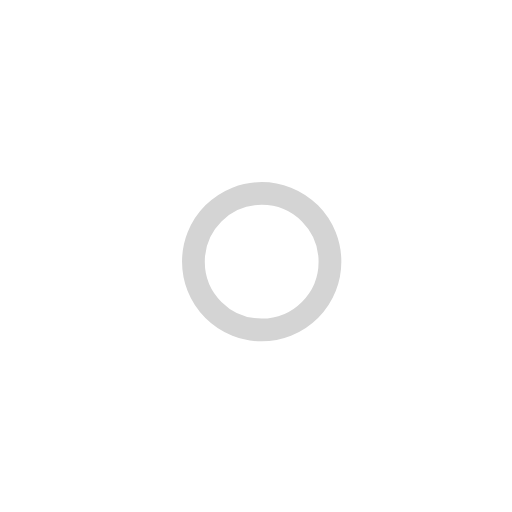
t = 0.00 s
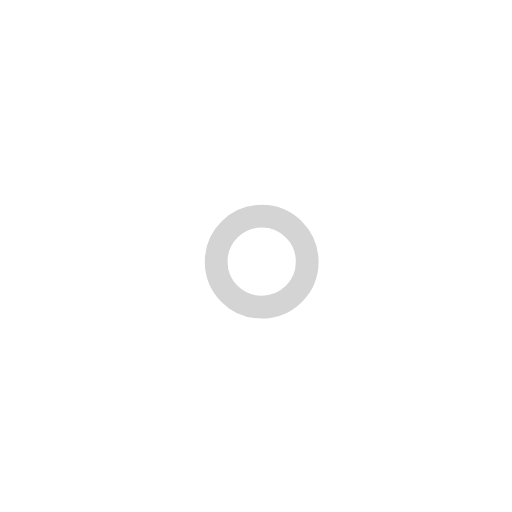
t = 1.00 s
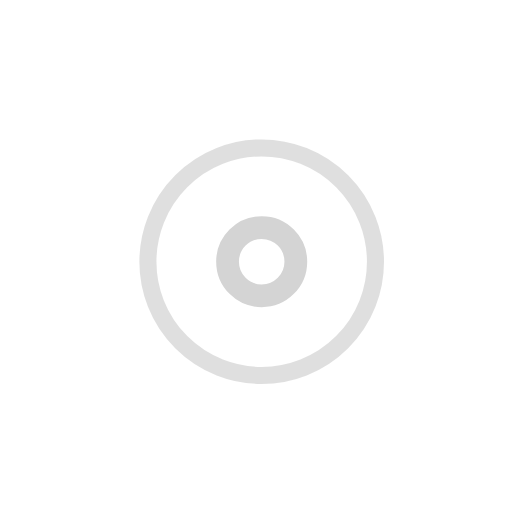
t = 2.25 s
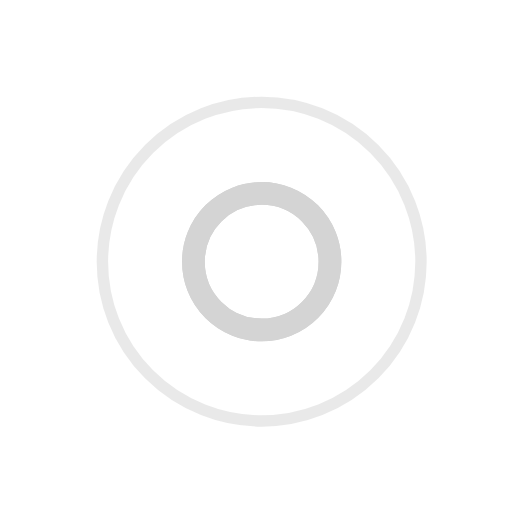
t = 3.00 s
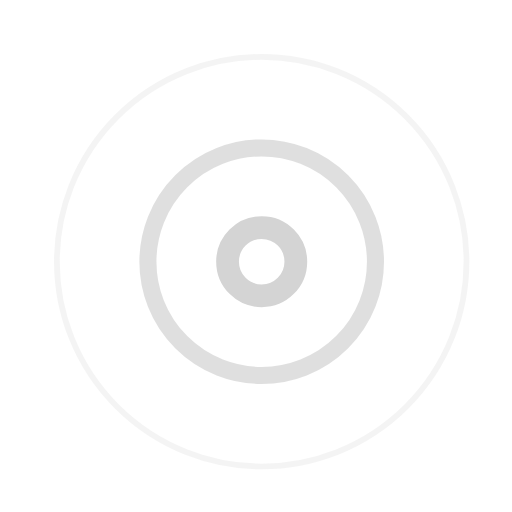
t = 3.75 s
t = 5.25 s: frame unchanged from t = 3.75 s, image omitted

The animated SVG that drew these frames (rendered in a browser with its animation timeline set to each time). Animation: 7 SMIL elements (animate=7); one cycle of 6.00 s, repeats indefinitely.

<!-- By Sam Herbert (@sherb), for everyone. More @ http://goo.gl/7AJzbL -->
<svg width="45" height="45" viewBox="0 0 45 45" xmlns="http://www.w3.org/2000/svg" stroke="#d4d4d4">
    <g fill="none" fill-rule="evenodd" transform="translate(1 1)" stroke-width="2">
        <circle cx="22" cy="22" r="6" stroke-opacity="0">
            <animate attributeName="r"
                 begin="1.5s" dur="3s"
                 values="6;22"
                 calcMode="linear"
                 repeatCount="indefinite" />
            <animate attributeName="stroke-opacity"
                 begin="1.5s" dur="3s"
                 values="1;0" calcMode="linear"
                 repeatCount="indefinite" />
            <animate attributeName="stroke-width"
                 begin="1.5s" dur="3s"
                 values="2;0" calcMode="linear"
                 repeatCount="indefinite" />
        </circle>
        <circle cx="22" cy="22" r="6" stroke-opacity="0">
            <animate attributeName="r"
                 begin="3s" dur="3s"
                 values="6;22"
                 calcMode="linear"
                 repeatCount="indefinite" />
            <animate attributeName="stroke-opacity"
                 begin="3s" dur="3s"
                 values="1;0" calcMode="linear"
                 repeatCount="indefinite" />
            <animate attributeName="stroke-width"
                 begin="3s" dur="3s"
                 values="2;0" calcMode="linear"
                 repeatCount="indefinite" />
        </circle>
        <circle cx="22" cy="22" r="8">
            <animate attributeName="r"
                 begin="0s" dur="1.5s"
                 values="6;1;2;3;4;5;6"
                 calcMode="linear"
                 repeatCount="indefinite" />
        </circle>
    </g>
</svg>
